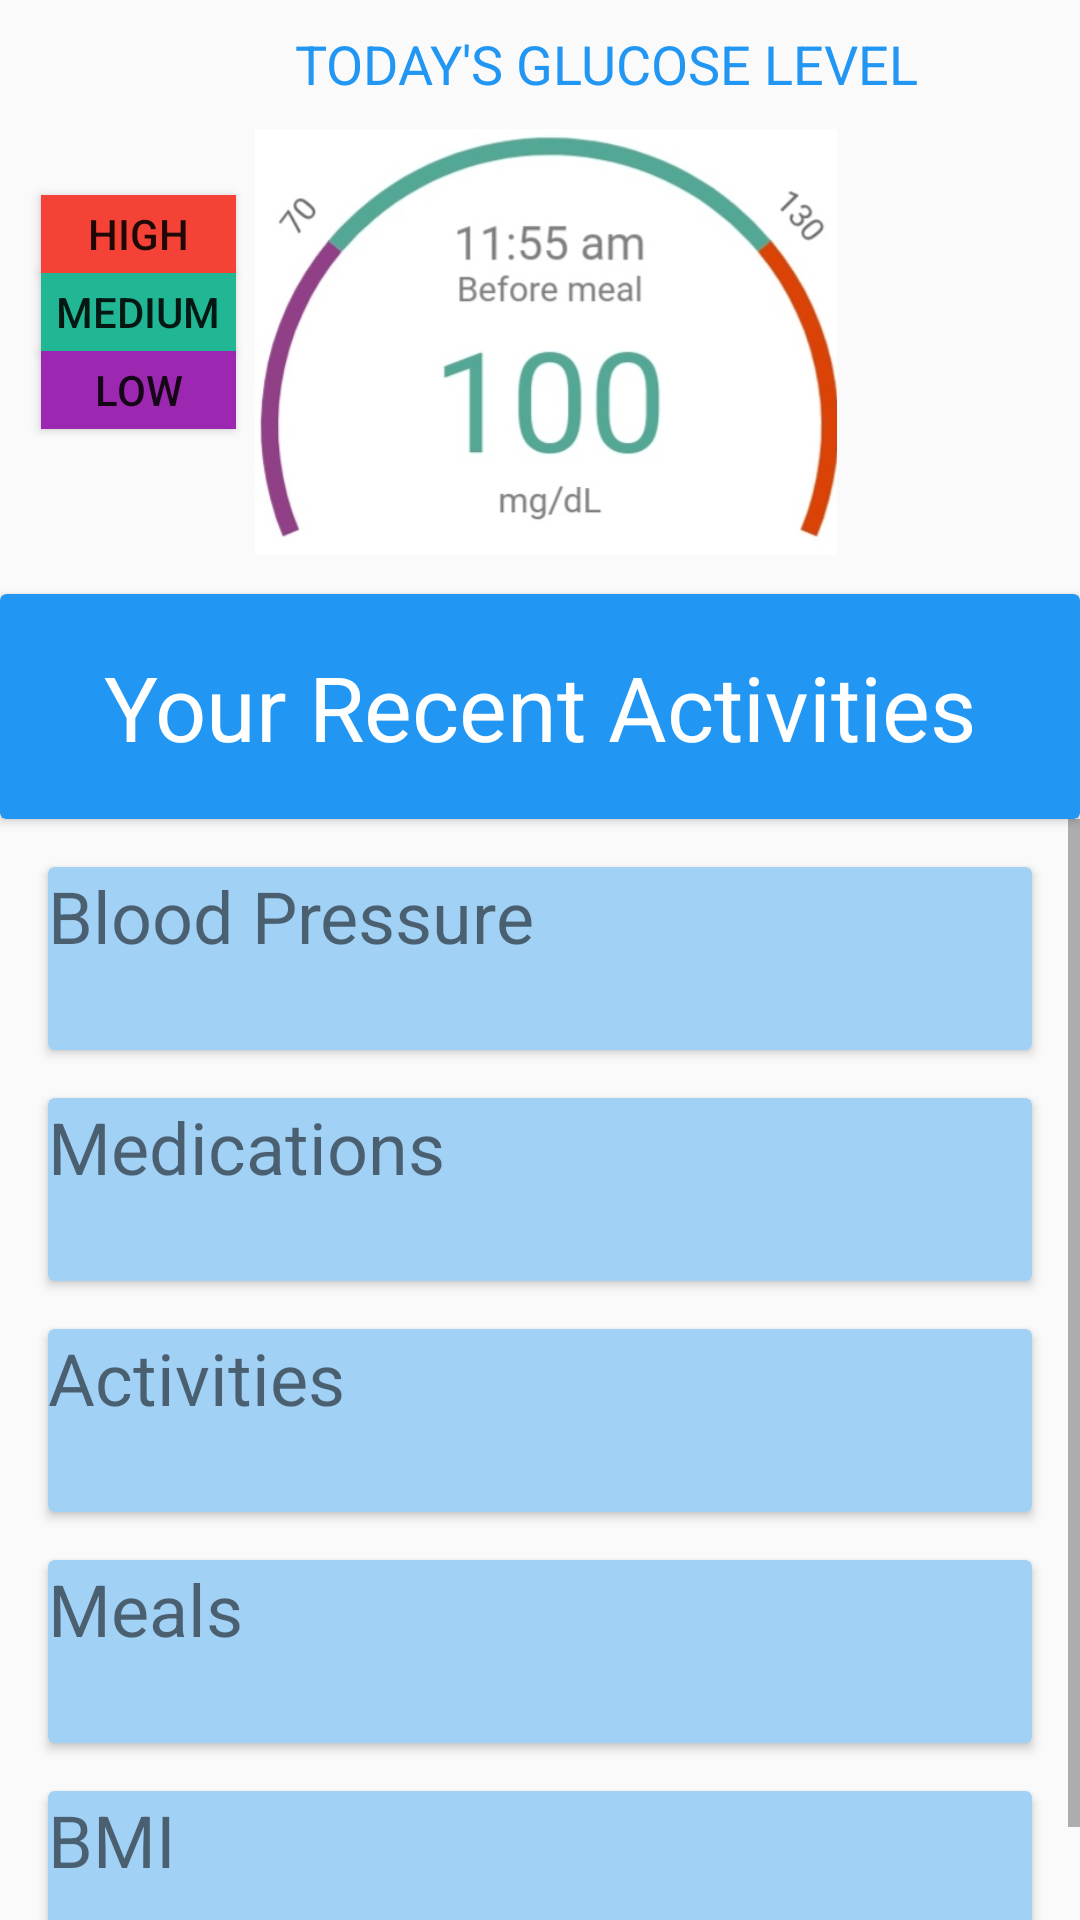

The Android layout XML behind this screen, and the referenced resources:
<!-- AndroidManifest.xml: application theme AppTheme -->
<!-- res/layout/fragment_home.xml -->
<?xml version="1.0" encoding="utf-8"?>
<FrameLayout xmlns:android="http://schemas.android.com/apk/res/android"
    xmlns:app="http://schemas.android.com/apk/res-auto"
    xmlns:tools="http://schemas.android.com/tools"
    android:layout_width="match_parent"
    android:layout_height="match_parent"
    tools:context=".fragment.HomeFragment">

    <LinearLayout
        android:layout_width="match_parent"
        android:layout_height="match_parent"
        android:orientation="vertical">

        <androidx.constraintlayout.widget.ConstraintLayout
            android:layout_width="match_parent"
            android:layout_height="198dp">


            <Button
                android:id="@+id/button8"
                android:layout_width="65dp"
                android:layout_height="26dp"
                android:background="#9C27B0"
                android:text="LOW"
                app:layout_constraintBottom_toBottomOf="parent"
                app:layout_constraintEnd_toEndOf="parent"
                app:layout_constraintHorizontal_bias="0.046"
                app:layout_constraintStart_toStartOf="parent"
                app:layout_constraintTop_toTopOf="parent"
                app:layout_constraintVertical_bias="0.68" />

            <TextView
                android:id="@+id/textView2"
                style="@style/Widget.AppCompat.TextView"
                android:layout_width="wrap_content"
                android:layout_height="wrap_content"
                android:layout_marginStart="124dp"
                android:layout_marginLeft="124dp"
                android:layout_marginTop="16dp"
                android:layout_marginEnd="124dp"
                android:layout_marginRight="124dp"
                android:layout_marginBottom="173dp"
                android:text="TODAY'S GLUCOSE LEVEL"
                android:textColor="#2196F3"
                android:textSize="18sp"
                app:layout_constraintBottom_toBottomOf="parent"
                app:layout_constraintEnd_toEndOf="parent"
                app:layout_constraintHorizontal_bias="0.27"
                app:layout_constraintStart_toStartOf="parent"
                app:layout_constraintTop_toTopOf="parent"
                app:layout_constraintVertical_bias="0.466" />

            <Button
                android:id="@+id/button6"
                android:layout_width="65dp"
                android:layout_height="26dp"
                android:background="#F44336"
                android:text="HIGH"
                app:layout_constraintBottom_toBottomOf="parent"
                app:layout_constraintEnd_toEndOf="parent"
                app:layout_constraintHorizontal_bias="0.046"
                app:layout_constraintStart_toStartOf="parent"
                app:layout_constraintTop_toTopOf="parent"
                app:layout_constraintVertical_bias="0.377" />

            <Button
                android:id="@+id/button7"
                android:layout_width="65dp"
                android:layout_height="26dp"
                android:background="#21B694"
                android:text="MEDIUM"
                app:layout_constraintBottom_toBottomOf="parent"
                app:layout_constraintEnd_toEndOf="parent"
                app:layout_constraintHorizontal_bias="0.046"
                app:layout_constraintStart_toStartOf="parent"
                app:layout_constraintTop_toTopOf="parent"
                app:layout_constraintVertical_bias="0.529" />

            <ImageView
                android:id="@+id/imageView6"
                android:layout_width="194dp"
                android:layout_height="160dp"
                android:layout_marginTop="5dp"
                android:layout_marginEnd="4dp"
                android:layout_marginRight="4dp"
                android:src="@drawable/glucoselevel"
                app:layout_constraintBottom_toBottomOf="parent"
                app:layout_constraintEnd_toEndOf="parent"
                app:layout_constraintHorizontal_bias="0.525"
                app:layout_constraintStart_toStartOf="parent"
                app:layout_constraintTop_toTopOf="parent"
                app:layout_constraintVertical_bias="0.878" />

        </androidx.constraintlayout.widget.ConstraintLayout>

        <androidx.cardview.widget.CardView
            android:layout_width="match_parent"
            android:layout_height="75dp"
            app:cardBackgroundColor="#2196F3" >

            <TextView
                android:id="@+id/textView21"
                android:layout_width="match_parent"
                android:layout_height="match_parent"
                android:layout_margin="@dimen/activity_horizontal_margin"
                android:gravity="center"
                android:text="Your Recent Activities"
                android:textAppearance="@style/TextAppearance.AppCompat.Display1"
                android:textColor="@color/colorAccent"
                android:textSize="30sp" />
        </androidx.cardview.widget.CardView>

        <ScrollView
            android:layout_width="match_parent"
            android:layout_height="wrap_content"
            android:fillViewport="false">

            <LinearLayout
                android:layout_width="match_parent"
                android:layout_height="match_parent"
                android:orientation="vertical">

                <androidx.cardview.widget.CardView
                    android:layout_width="match_parent"
                    android:layout_height="61dp"
                    android:layout_marginLeft="@dimen/activity_horizontal_margin"
                    android:layout_marginTop="@dimen/activity_vertical_margin"
                    android:layout_marginRight="@dimen/activity_vertical_margin"
                    android:layout_marginBottom="@dimen/activity_vertical_margin"
                    app:cardBackgroundColor="#A2D1F6">

                    <TextView
                        android:id="@+id/textView20"
                        android:layout_width="match_parent"
                        android:layout_height="match_parent"
                        android:layout_margin="@dimen/default_gap"
                        android:text="Blood Pressure"
                        android:textSize="24sp" />
                </androidx.cardview.widget.CardView>

                <androidx.cardview.widget.CardView
                    android:layout_width="match_parent"
                    android:layout_height="61dp"
                    android:layout_marginLeft="@dimen/activity_horizontal_margin"
                    android:layout_marginRight="@dimen/activity_horizontal_margin"
                    android:layout_marginBottom="@dimen/activity_vertical_margin"
                    app:cardBackgroundColor="#A2D1F6">

                    <TextView
                        android:id="@+id/textView6"
                        android:layout_width="match_parent"
                        android:layout_height="match_parent"
                        android:layout_margin="@dimen/default_gap"
                        android:text="Medications"
                        android:textSize="24sp" />
                </androidx.cardview.widget.CardView>

                <androidx.cardview.widget.CardView
                    android:layout_width="match_parent"
                    android:layout_height="61dp"
                    android:layout_marginLeft="@dimen/activity_horizontal_margin"
                    android:layout_marginRight="@dimen/activity_horizontal_margin"
                    android:layout_marginBottom="@dimen/activity_vertical_margin"
                    app:cardBackgroundColor="#A2D1F6">

                    <TextView
                        android:id="@+id/textView7"
                        android:layout_width="match_parent"
                        android:layout_height="match_parent"
                        android:layout_margin="@dimen/default_gap"
                        android:text="Activities"
                        android:textSize="24sp" />
                </androidx.cardview.widget.CardView>

                <androidx.cardview.widget.CardView
                    android:layout_width="match_parent"
                    android:layout_height="61dp"
                    android:layout_marginLeft="@dimen/activity_horizontal_margin"
                    android:layout_marginRight="@dimen/activity_horizontal_margin"
                    android:layout_marginBottom="@dimen/activity_vertical_margin"
                    app:cardBackgroundColor="#A2D1F6">

                    <TextView
                        android:id="@+id/textView8"
                        android:layout_width="match_parent"
                        android:layout_height="match_parent"
                        android:layout_margin="@dimen/default_gap"
                        android:text="Meals"
                        android:textSize="24sp" />
                </androidx.cardview.widget.CardView>

                <androidx.cardview.widget.CardView
                    android:layout_width="match_parent"
                    android:layout_height="61dp"
                    android:layout_marginLeft="@dimen/activity_horizontal_margin"
                    android:layout_marginRight="@dimen/activity_horizontal_margin"
                    android:layout_marginBottom="@dimen/activity_vertical_margin"
                    app:cardBackgroundColor="#A2D1F6">

                    <TextView
                        android:id="@+id/textView9"
                        android:layout_width="match_parent"
                        android:layout_height="match_parent"
                        android:layout_margin="@dimen/default_gap"
                        android:text="BMI"
                        android:textSize="24sp" />
                </androidx.cardview.widget.CardView>
            </LinearLayout>
        </ScrollView>


    </LinearLayout>
</FrameLayout>
<!-- resources referenced by this layout -->
<resources>
  <color name="colorAccent">#FFFFFF</color>
  <dimen name="activity_horizontal_margin">16dp</dimen>
  <dimen name="activity_vertical_margin">16dp</dimen>
  <!-- drawable glucoselevel: jpeg bitmap (drawable, 25056 bytes) -->
  <style name="AppTheme" parent="Theme.AppCompat.Light.DarkActionBar">
          
          <item name="colorPrimary">@color/colorPrimary</item>
          <item name="colorPrimaryDark">@color/colorPrimaryDark</item>
          <item name="colorAccent">@color/colorAccent</item>
      </style>
  <color name="colorPrimary">#6495ED</color>
  <color name="colorPrimaryDark">#3700B3</color>
</resources>
